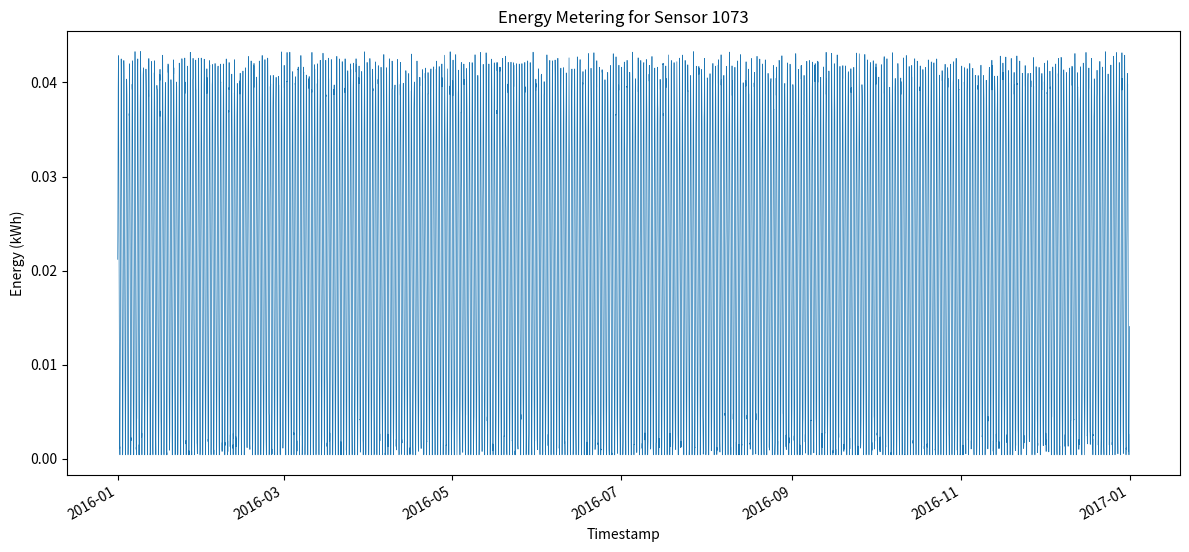

Write the Python code that produced this figure.
#!/usr/bin/env python3

import os
import csv
import random
import math
import datetime
import matplotlib.pyplot as plt
import matplotlib.dates as mdates

def generate_energy_data(building_id, start_year, min_total, max_total):
    random.seed(42)

    # Determine number of hours in the year (leap year check)
    start_date = datetime.datetime(start_year, 1, 1, 0, 0)
    end_date = datetime.datetime(start_year + 1, 1, 1, 0, 0)
    total_hours = int((end_date - start_date).total_seconds() // 3600)

    # Generate base pattern with daily sinusoidal variation and noise
    base_pattern = []
    for hour in range(total_hours):
        hour_of_day = hour % 24
        base = 0.5 + 0.5 * math.sin(2 * math.pi * hour_of_day / 24)
        noise = random.uniform(-0.05, 0.05)
        value = base + noise
        value = max(value, 0.01)  # Ensure positivity
        base_pattern.append(value)

    sum_base = sum(base_pattern)

    # Choose a deterministic total within the specified range
    target_total = random.uniform(min_total, max_total)

    # Scale base pattern to match the target total
    scale_factor = target_total / sum_base
    hourly_values = [v * scale_factor for v in base_pattern]

    # Generate timestamps
    timestamps = [start_date + datetime.timedelta(hours=i) for i in range(total_hours)]

    return timestamps, hourly_values

def save_csv(building_id, timestamps, values):
    os.makedirs('generated_data', exist_ok=True)
    csv_path = os.path.join('generated_data', f'{building_id}.csv')
    with open(csv_path, 'w', newline='') as csvfile:
        writer = csv.writer(csvfile)
        writer.writerow(['timestamp', 'value'])
        for ts, val in zip(timestamps, values):
            writer.writerow([ts.strftime('%Y-%m-%dT%H:%M'), f'{val:.6f}'])

def plot_data(building_id, timestamps, values):
    os.makedirs('generated_plots', exist_ok=True)
    plt.figure(figsize=(12, 6))
    plt.plot_date(timestamps, values, '-', linewidth=0.5)
    plt.title(f'Energy Metering for Sensor {building_id}')
    plt.xlabel('Timestamp')
    plt.ylabel('Energy (kWh)')
    plt.tight_layout()
    plt.gcf().autofmt_xdate()
    plt.savefig(os.path.join('generated_plots', f'{building_id}.png'), dpi=300)
    plt.close()

def main():
    building_id = 1073
    start_year = 2016
    min_total = 147.84277822125432
    max_total = 218.3440494165181

    timestamps, values = generate_energy_data(building_id, start_year, min_total, max_total)
    save_csv(building_id, timestamps, values)
    plot_data(building_id, timestamps, values)

if __name__ == "__main__":
    main()
